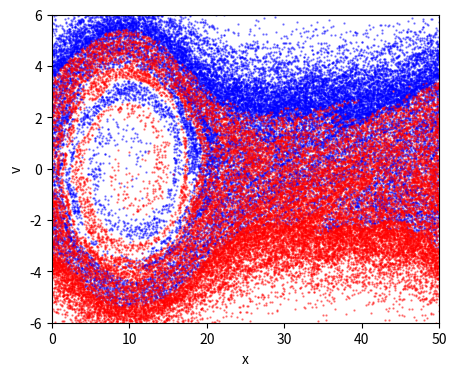

The script that saved this image:
import numpy as np
import matplotlib.pyplot as plt
import scipy.sparse as sp
from scipy.sparse.linalg import spsolve

"""
Create Your Own Plasma PIC Simulation (With Python)
[redacted]
Simulate the 1D Two-Stream Instability
Code calculates the motions of electron under the Poisson-Maxwell equation
using the Particle-In-Cell (PIC) method
"""


def getAcc(pos, Nx, boxsize, n0, Gmtx, Lmtx):
    """
    Calculate the acceleration on each particle due to electric field
    pos      is an Nx1 matrix of particle positions
    Nx       is the number of mesh cells
    boxsize  is the domain [0,boxsize]
    n0       is the electron number density
    Gmtx     is an Nx x Nx matrix for calculating the gradient on the grid
    Lmtx     is an Nx x Nx matrix for calculating the laplacian on the grid
    a        is an Nx1 matrix of accelerations
    """
    # Calculate Electron Number Density on the Mesh by
    # placing particles into the 2 nearest bins (j & j+1, with proper weights)
    # and normalizing
    N = pos.shape[0]
    dx = boxsize / Nx
    j = np.floor(pos / dx).astype(int)
    jp1 = j + 1
    weight_j = (jp1 * dx - pos) / dx
    weight_jp1 = (pos - j * dx) / dx
    jp1 = np.mod(jp1, Nx)  # periodic BC
    n = np.bincount(j[:, 0], weights=weight_j[:, 0], minlength=Nx);
    n += np.bincount(jp1[:, 0], weights=weight_jp1[:, 0], minlength=Nx);
    n *= n0 * boxsize / N / dx

    # Solve Poisson's Equation: laplacian(phi) = n-n0
    phi_grid = spsolve(Lmtx, n - n0, permc_spec="MMD_AT_PLUS_A")

    # Apply Derivative to get the Electric field
    E_grid = - Gmtx @ phi_grid

    # Interpolate grid value onto particle locations
    E = weight_j * E_grid[j] + weight_jp1 * E_grid[jp1]

    a = -E

    return a


def main():
    """ Plasma PIC simulation """

    # Simulation parameters
    N = 60000  # Number of particles
    Nx = 400  # Number of mesh cells
    t = 0  # current time of the simulation
    tEnd = 100  # time at which simulation ends
    dt = 1  # timestep
    boxsize = 50  # periodic domain [0,boxsize]
    n0 = 1  # electron number density
    vb = 3  # beam velocity
    vth = 1  # beam width
    A = 0.1  # perturbation
    plotRealTime = True  # switch on for plotting as the simulation goes along

    # Generate Initial Conditions
    np.random.seed(42)  # set the random number generator seed
    # construct 2 opposite-moving Guassian beams
    pos = np.random.rand(N, 1) * boxsize
    vel = vth * np.random.randn(N, 1) + vb
    Nh = int(N / 2)
    vel[Nh:] *= -1
    # add perturbation
    vel *= (1 + A * np.sin(2 * np.pi * pos / boxsize))

    # Construct matrix G to computer Gradient  (1st derivative)
    dx = boxsize / Nx
    e = np.ones(Nx)
    diags = np.array([-1, 1])
    vals = np.vstack((-e, e))
    Gmtx = sp.spdiags(vals, diags, Nx, Nx);
    Gmtx = sp.lil_matrix(Gmtx)
    Gmtx[0, Nx - 1] = -1
    Gmtx[Nx - 1, 0] = 1
    Gmtx /= (2 * dx)
    Gmtx = sp.csr_matrix(Gmtx)

    # Construct matrix L to computer Laplacian (2nd derivative)
    diags = np.array([-1, 0, 1])
    vals = np.vstack((e, -2 * e, e))
    Lmtx = sp.spdiags(vals, diags, Nx, Nx);
    Lmtx = sp.lil_matrix(Lmtx)
    Lmtx[0, Nx - 1] = 1
    Lmtx[Nx - 1, 0] = 1
    Lmtx /= dx ** 2
    Lmtx = sp.csr_matrix(Lmtx)

    # calculate initial accelerations
    acc = getAcc(pos, Nx, boxsize, n0, Gmtx, Lmtx)

    # number of timesteps
    Nt = int(np.ceil(tEnd / dt))

    # prep figure
    fig = plt.figure(figsize=(5, 4), dpi=80)

    # Simulation Main Loop
    for i in range(Nt):
        # (1/2) kick
        vel += acc * dt / 2.0

        # drift (and apply periodic boundary conditions)
        pos += vel * dt
        pos = np.mod(pos, boxsize)

        # update accelerations
        acc = getAcc(pos, Nx, boxsize, n0, Gmtx, Lmtx)

        # (1/2) kick
        vel += acc * dt / 2.0

        # update time
        t += dt

        # plot in real time - color 1/2 particles blue, other half red
        if plotRealTime or (i == Nt - 1):
            plt.cla()
            plt.scatter(pos[0:Nh], vel[0:Nh], s=.4, color='blue', alpha=0.5)
            plt.scatter(pos[Nh:], vel[Nh:], s=.4, color='red', alpha=0.5)
            plt.axis([0, boxsize, -6, 6])
            plt.pause(0.001)

    # Save figure
    plt.xlabel('x')
    plt.ylabel('v')
    plt.savefig('pic.png', dpi=240)
    plt.show()

    return 0


if __name__ == "__main__":
    main()